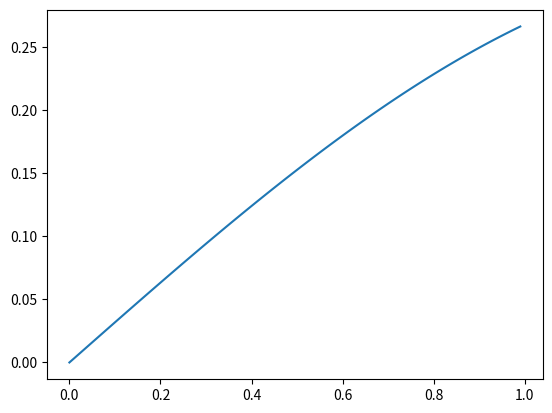

Write Python code to recreate this figure.
from math import pi
from numpy import arange
from matplotlib.pyplot import plot, show

# y' = u
# u' = -y


def F(y, u, x):
    return -y


a = 0
b = 1.0
N = 100
h = (b - a) / N

xpoints = arange(a, b, h)
ypoints = []
upoints = []

# initial condition
y = 0.0
u = 1.0 / pi

for x in xpoints:
    ypoints.append(y)
    upoints.append(u)

    m1 = h * u
    k1 = h * F(y, u, x)  # (x, v, t)

    m2 = h * (u + 0.5 * k1)
    k2 = h * F(y + 0.5 * m1, u + 0.5 * k1, x + 0.5 * h)

    m3 = h * (u + 0.5 * k2)
    k3 = h * F(y + 0.5 * m2, u + 0.5 * k2, x + 0.5 * h)

    m4 = h * (u + k3)
    k4 = h * F(y + m3, u + k3, x + h)

    y += (m1 + 2 * m2 + 2 * m3 + m4) / 6
    u += (k1 + 2 * k2 + 2 * k3 + k4) / 6

plot(xpoints, ypoints)
show()
